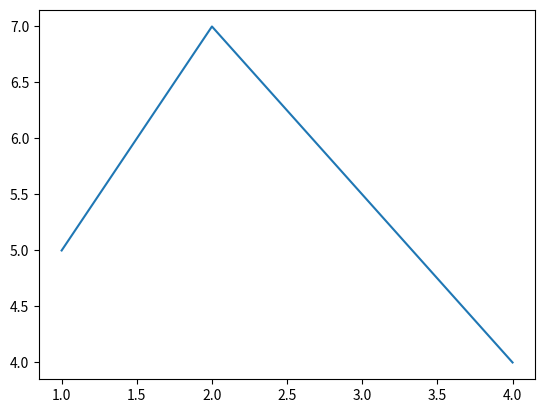

Source code (Python):

# coding: utf-8

# In[1]:

import matplotlib.pyplot as plt


# In[2]:

plt.plot([1,2,4],[5,7,4])


# In[3]:

plt.show()


# In[ ]:



